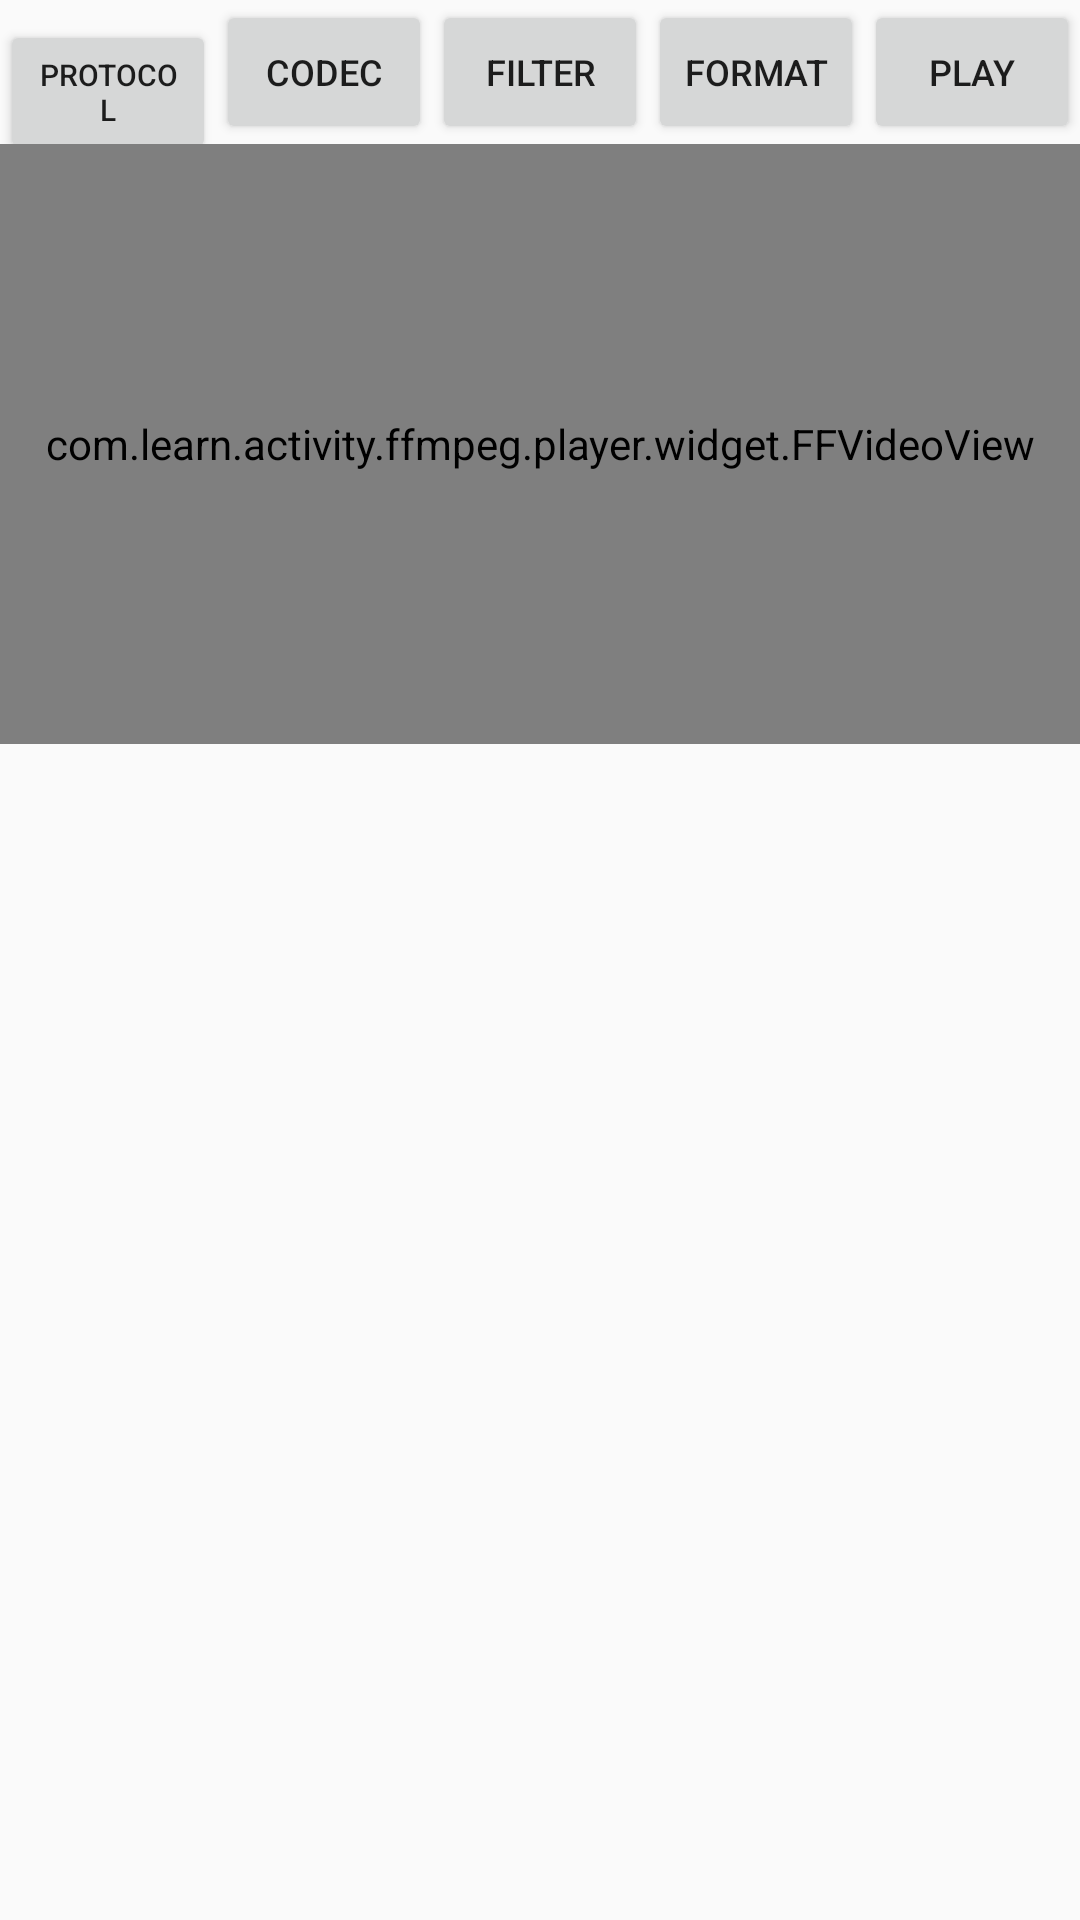

Reconstruct the res/layout file that produces this screen, plus the resources it refers to.
<!-- AndroidManifest.xml: application theme AppTheme -->
<!-- res/layout/activity_video_palyer.xml -->
<?xml version="1.0" encoding="utf-8"?>
<RelativeLayout xmlns:android="http://schemas.android.com/apk/res/android"
    xmlns:tools="http://schemas.android.com/tools"
    android:layout_width="match_parent"
    android:layout_height="match_parent"
    tools:context="cc.dewdrop.ffplayer.MainActivity">

    <LinearLayout
        android:id="@+id/linear_layout"
        android:layout_width="match_parent"
        android:layout_height="wrap_content"
        android:orientation="horizontal">

        <Button
            android:id="@+id/button_protocol"
            android:layout_width="0dp"
            android:layout_height="wrap_content"
            android:layout_weight="1"
            android:onClick="onButtonClick"
            android:text="@string/button_protocol"
            android:textSize="10sp" />

        <Button
            android:id="@+id/button_codec"
            android:layout_width="0dp"
            android:layout_height="wrap_content"
            android:layout_weight="1"
            android:onClick="onButtonClick"
            android:text="@string/button_codec"
            android:textSize="12sp" />

        <Button
            android:id="@+id/button_filter"
            android:layout_width="0dp"
            android:layout_height="wrap_content"
            android:layout_weight="1"
            android:onClick="onButtonClick"
            android:text="@string/button_filter"
            android:textSize="12sp" />

        <Button
            android:id="@+id/button_format"
            android:layout_width="0dp"
            android:layout_height="wrap_content"
            android:layout_weight="1"
            android:onClick="onButtonClick"
            android:text="@string/button_format"
            android:textSize="12sp" />

        <Button
            android:id="@+id/button_play"
            android:layout_width="0dp"
            android:layout_height="wrap_content"
            android:layout_weight="1"
            android:onClick="onButtonClick"
            android:text="@string/button_play"
            android:textSize="12sp" />
    </LinearLayout>

    <com.learn.activity.ffmpeg.player.widget.FFVideoView
        android:id="@+id/videoView"
        android:layout_width="match_parent"
        android:layout_height="200dp"
        android:layout_below="@+id/linear_layout" />

    <ScrollView
        android:layout_width="match_parent"
        android:layout_height="match_parent"
        android:layout_below="@+id/videoView"
        android:padding="16dp">

        <TextView
            android:id="@+id/sample_text"
            android:layout_width="match_parent"
            android:layout_height="wrap_content" />
    </ScrollView>


</RelativeLayout>
<!-- resources referenced by this layout -->
<resources>
  <string name="button_codec">Codec</string>
  <string name="button_filter">Filter</string>
  <string name="button_format">Format</string>
  <string name="button_play">Play</string>
  <string name="button_protocol">Protocol</string>
  <style name="AppTheme" parent="Theme.AppCompat.Light.DarkActionBar">
          
          <item name="colorPrimary">@color/colorPrimary</item>
          <item name="colorPrimaryDark">@color/colorPrimaryDark</item>
          <item name="colorAccent">@color/colorAccent</item>
      </style>
  <color name="colorPrimary">#008577</color>
  <color name="colorPrimaryDark">#00574B</color>
  <color name="colorAccent">#D81B60</color>
</resources>
